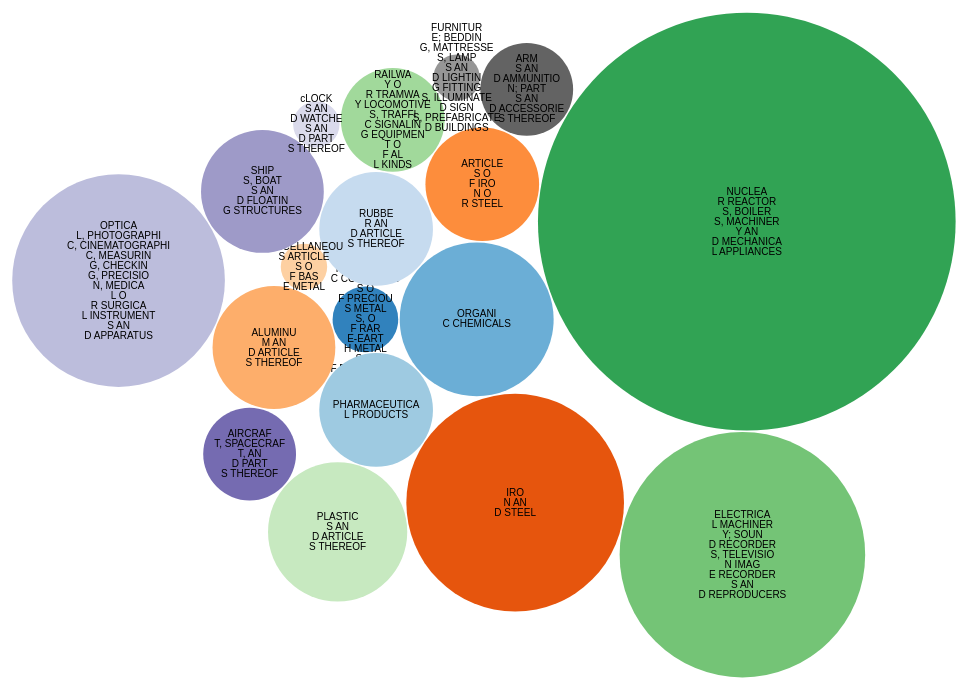
D3 v4 page, settled after 480 driven frames (8 s of simulated time); the page loaded 1 data file(s).



var svg = d3.select("svg"),
    width = +svg.attr("width"),
    height = +svg.attr("height");

var format = d3.format(",d");

var color = d3.scaleOrdinal(d3.schemeCategory20c);

var pack = d3.pack()
    .size([width, height])
    .padding(1.5);

d3.csv("flare_before.csv", function(d) {
  d.value = +d.value;
  if (d.value) return d;
}, function(error, classes) {
  if (error) throw error;

  var root = d3.hierarchy({children: classes})
      .sum(function(d) { return d.value; })
      .each(function(d) {
        if (id = d.data.id) {
          var id, i = id.lastIndexOf(".");
          d.id = id;
          d.package = id.slice(0, i);
          d.class = id.slice(i + 1);
        }
      });

  var node = svg.selectAll(".node")
    .data(pack(root).leaves())
    .enter().append("g")
      .attr("class", "node")
      .attr("transform", function(d) { return "translate(" + d.x + "," + d.y + ")"; });

  node.append("circle")
      .attr("id", function(d) { return d.id; })
      .attr("r", function(d) { return d.r; })
      .style("fill", function(d) { return color(d.id); });

  node.append("clipPath")
      .attr("id", function(d) { return "clip-" + d.id; })
    .append("use")
      .attr("xlink:href", function(d) { return "#" + d.id; });



  node.append("title")
      .text(function(d) { return d.id + "\n" + format(d.value); });



 
    node.append("text")
      .attr("clip-path", function(d) { return "url(#clip-" + d.id + ")"; })
    .selectAll("tspan")
    .data(function(d) { return d.class.split(/(?=[A-Z][^A-Z])/g); })
    .enter().append("tspan")
      .attr("x", 0)
      .attr("y", function(d, i, nodes) { return 13 + (i - nodes.length / 2 - 0.5) * 10; })
      .text(function(d) { return d; });
});



### data: flare_before.csv
id, value
INORGANIC CHEMICALS; ORGANIC OR INORGANI…, 2
ORGANIC CHEMICALS, 11
PHARMACEUTICAL PRODUCTS, 6
RUBBER AND ARTICLES THEREOF, 6
IRON AND STEEL, 22
ARTICLES OF IRON OR STEEL, 6
ALUMINUM AND ARTICLES THEREOF, 7
MISCELLANEOUS ARTICLES OF BASE METAL, 1
NUCLEAR REACTORS, BOILERS, MACHINERY AND…, 81
ELECTRICAL MACHINERY; SOUND RECORDERS, T…, 28
RAILWAY OR TRAMWAY LOCOMOTIVES, TRAFFIC …, 5
PLASTICS AND ARTICLES THEREOF, 9
AIRCRAFT, SPACECRAFT, AND PARTS THEREOF, 4
SHIPS, BOATS AND FLOATING STRUCTURES, 7
OPTICAL, PHOTOGRAPHIC, CINEMATOGRAPHIC, …, 21
cLOCKS AND WATCHES AND PARTS THEREOF, 1
ARMS AND AMMUNITION; PARTS AND ACCESSORI…, 4
FURNITURE; BEDDING, MATTRESSES, LAMPS AN…, 1